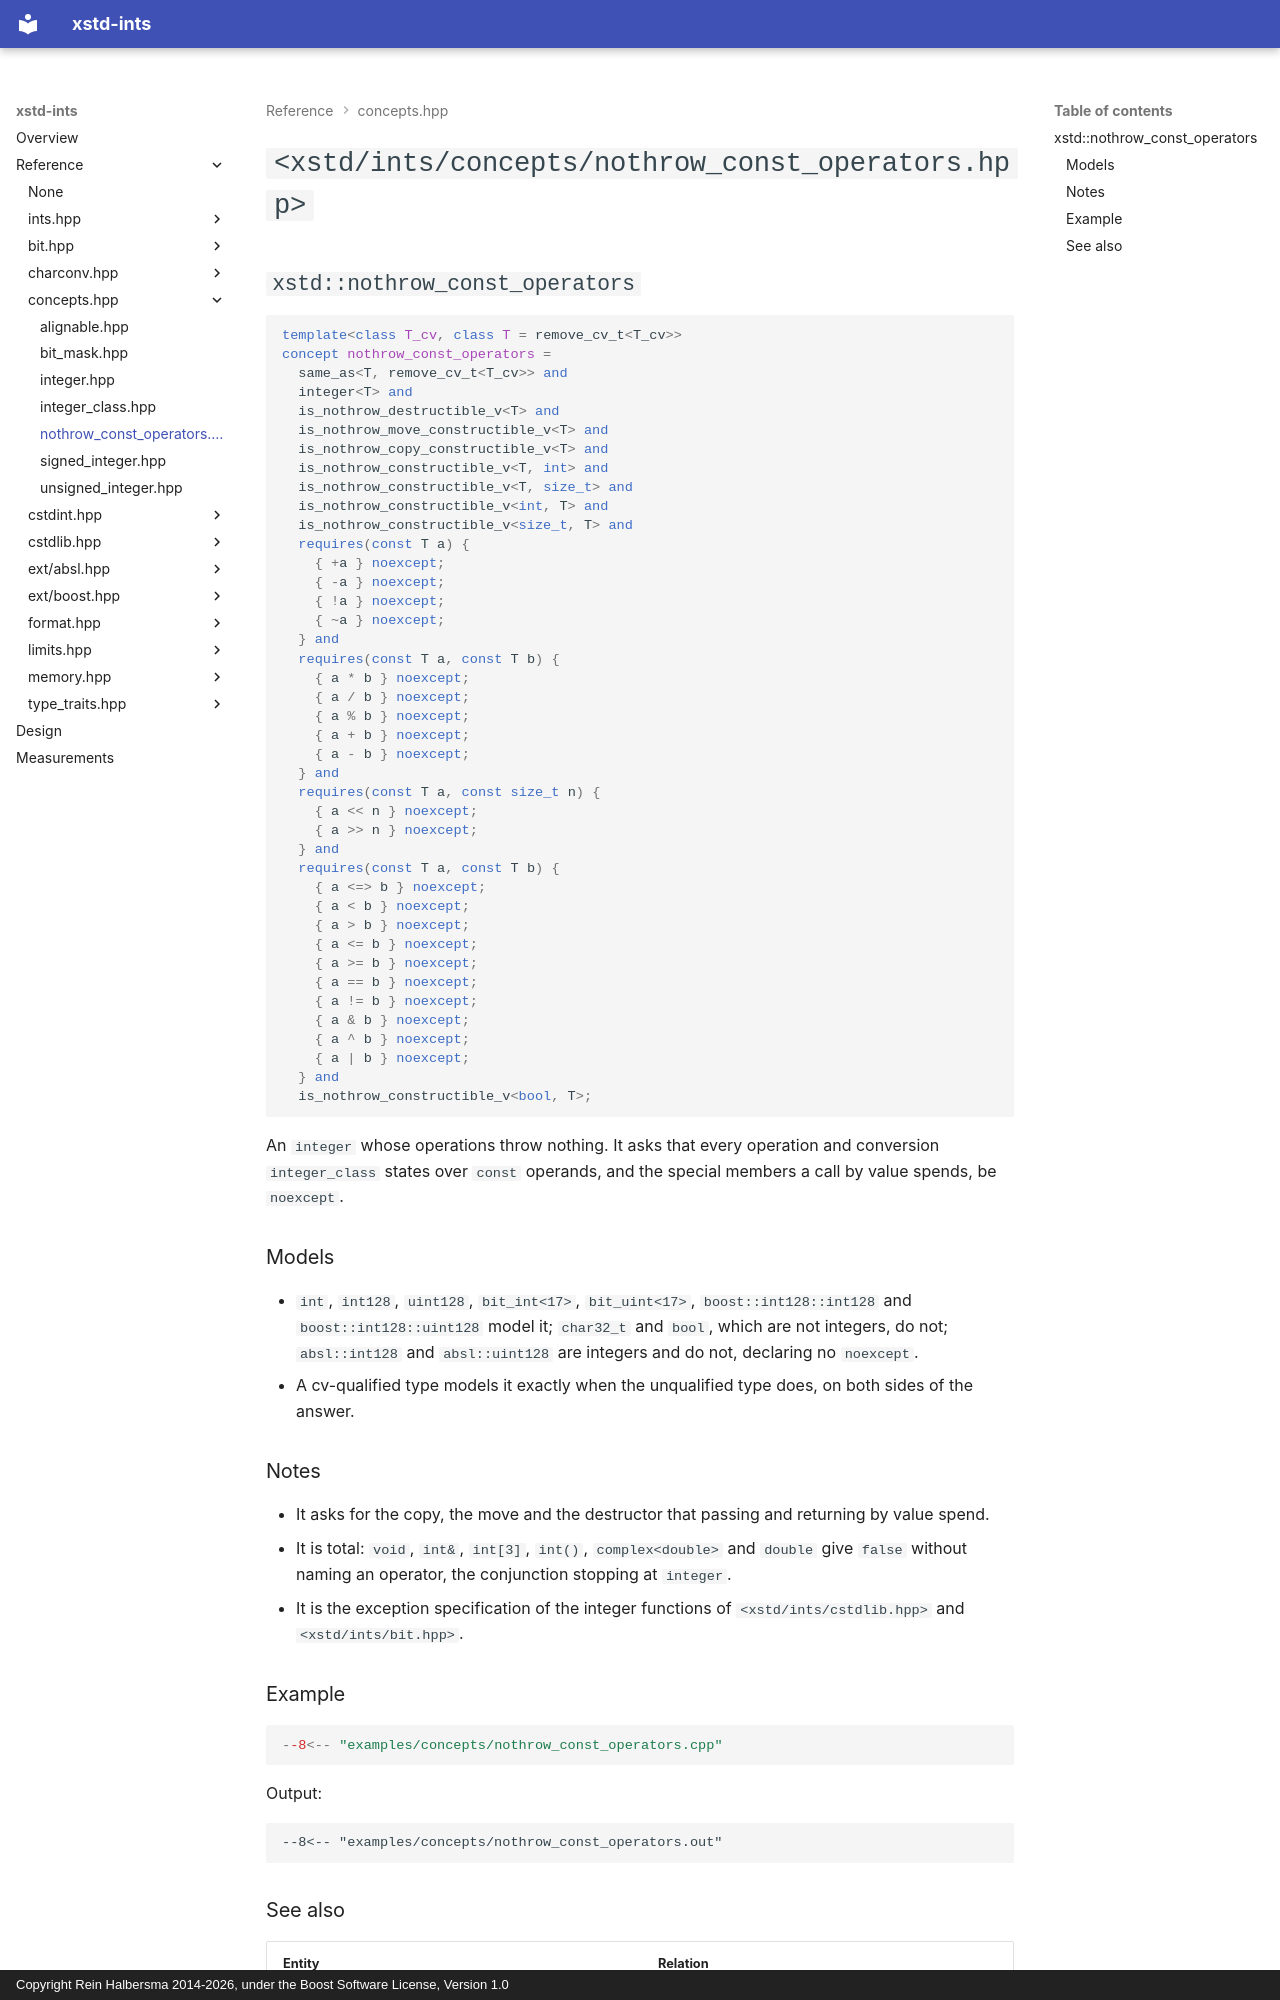

repository: rhalbersma/xstd-ints · page: reference/concepts/nothrow_const_operators/index.html · generator: mkdocs · copyright: Copyright Rein Halbersma 2014-2026, under the Boost Software License, Version 1.0

# `<xstd/ints/concepts/nothrow_const_operators.hpp>`

## `xstd::nothrow_const_operators`

```cpp
template<class T_cv, class T = remove_cv_t<T_cv>>
concept nothrow_const_operators =
  same_as<T, remove_cv_t<T_cv>> and
  integer<T> and
  is_nothrow_destructible_v<T> and
  is_nothrow_move_constructible_v<T> and
  is_nothrow_copy_constructible_v<T> and
  is_nothrow_constructible_v<T, int> and
  is_nothrow_constructible_v<T, size_t> and
  is_nothrow_constructible_v<int, T> and
  is_nothrow_constructible_v<size_t, T> and
  requires(const T a) {
    { +a } noexcept;
    { -a } noexcept;
    { !a } noexcept;
    { ~a } noexcept;
  } and
  requires(const T a, const T b) {
    { a * b } noexcept;
    { a / b } noexcept;
    { a % b } noexcept;
    { a + b } noexcept;
    { a - b } noexcept;
  } and
  requires(const T a, const size_t n) {
    { a << n } noexcept;
    { a >> n } noexcept;
  } and
  requires(const T a, const T b) {
    { a <=> b } noexcept;
    { a < b } noexcept;
    { a > b } noexcept;
    { a <= b } noexcept;
    { a >= b } noexcept;
    { a == b } noexcept;
    { a != b } noexcept;
    { a & b } noexcept;
    { a ^ b } noexcept;
    { a | b } noexcept;
  } and
  is_nothrow_constructible_v<bool, T>;
```

An `integer` whose operations throw nothing. It asks that every operation and conversion `integer_class` states over
`const` operands, and the special members a call by value spends, be `noexcept`.

### Models

- `int`, `int128`, `uint128`, `bit_int<17>`, `bit_uint<17>`, `boost::int128::int128` and `boost::int128::uint128` model
  it; `char32_t` and `bool`, which are not integers, do not; `absl::int128` and `absl::uint128` are integers and do not,
  declaring no `noexcept`.
- A cv-qualified type models it exactly when the unqualified type does, on both sides of the answer.

### Notes

- It asks for the copy, the move and the destructor that passing and returning by value spend.
- It is total: `void`, `int&`, `int[3]`, `int()`, `complex<double>` and `double` give `false` without naming an
  operator, the conjunction stopping at `integer`.
- It is the exception specification of the integer functions of `<xstd/ints/cstdlib.hpp>` and `<xstd/ints/bit.hpp>`.

### Example

```cpp
--8<-- "examples/concepts/nothrow_const_operators.cpp"
```

Output:

```text
--8<-- "examples/concepts/nothrow_const_operators.out"
```
